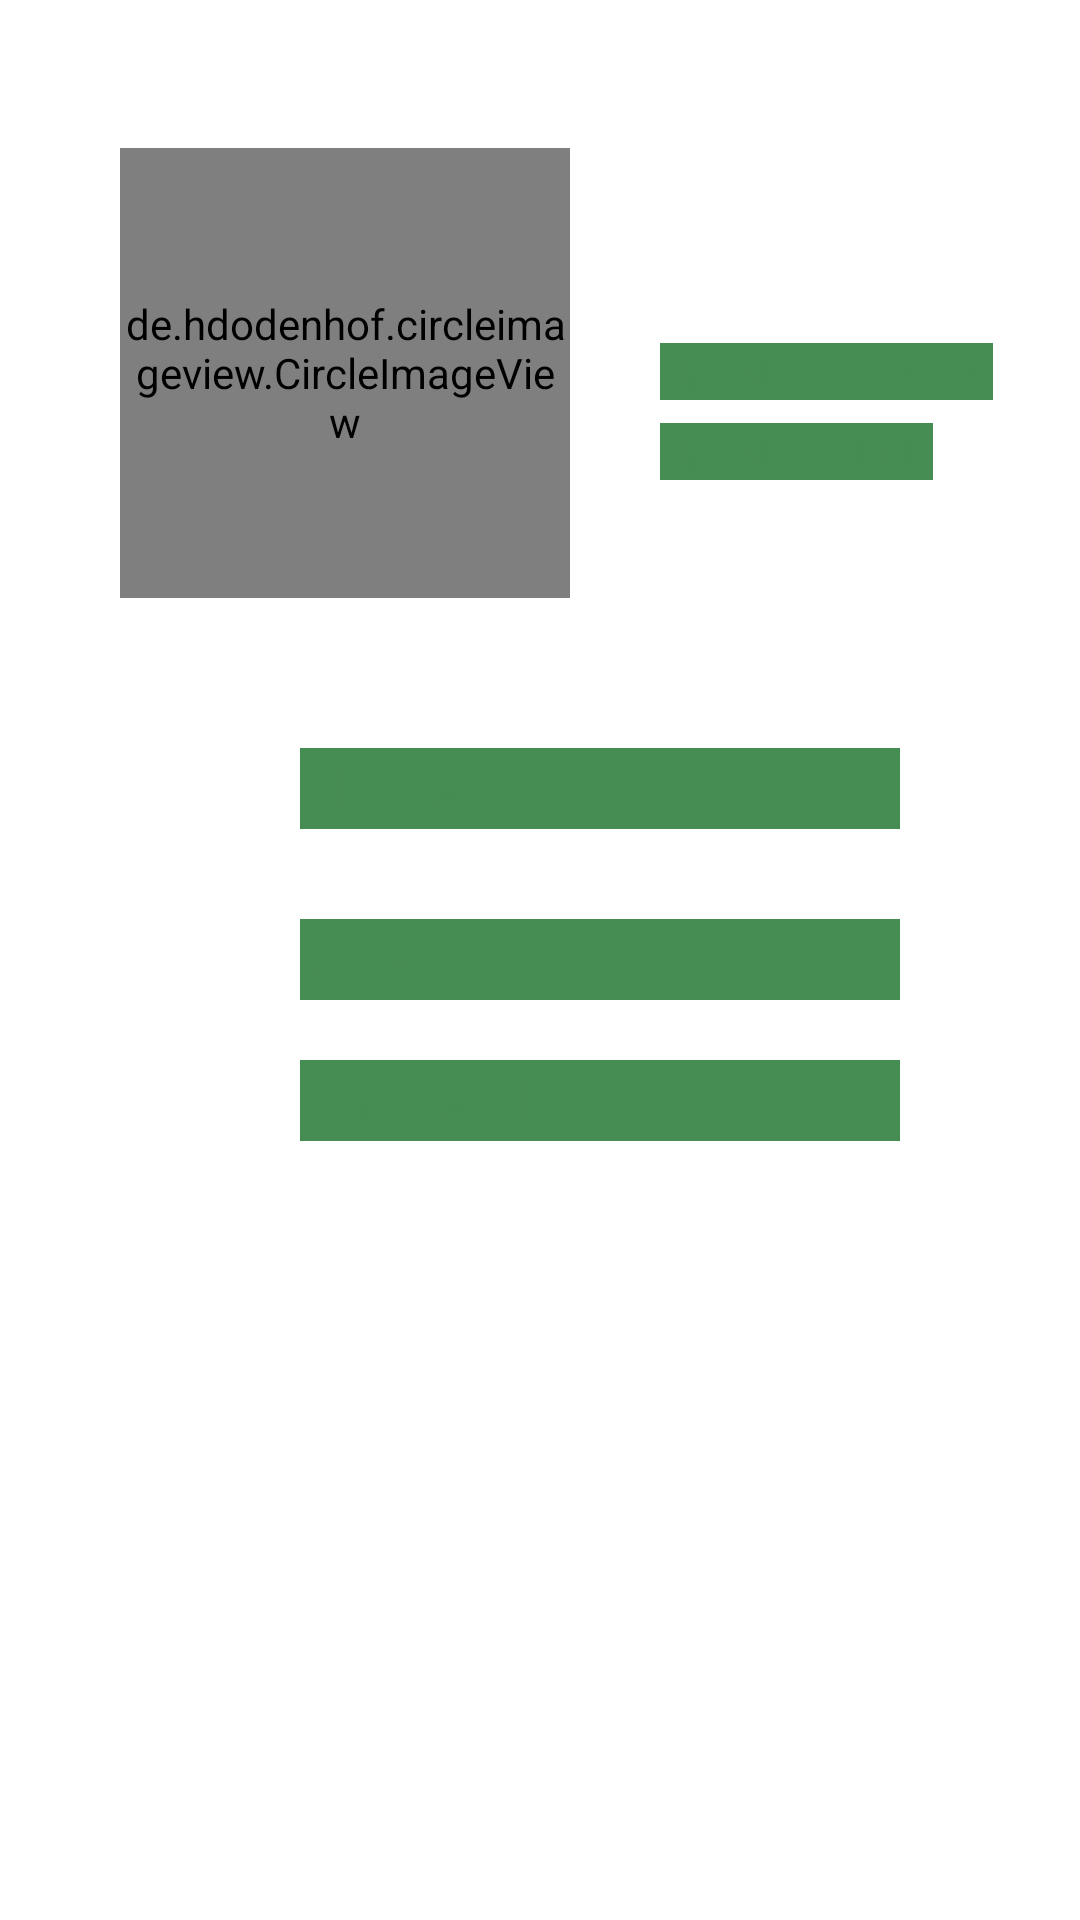

The Android layout XML behind this screen, and the referenced resources:
<!-- AndroidManifest.xml: application theme Theme.Planeta -->
<!-- res/layout/shimmermyaccount.xml -->
<?xml version="1.0" encoding="utf-8"?>
<androidx.constraintlayout.widget.ConstraintLayout xmlns:android="http://schemas.android.com/apk/res/android"
    xmlns:app="http://schemas.android.com/apk/res-auto"
    xmlns:tools="http://schemas.android.com/tools"
    android:layout_width="match_parent"
    android:layout_height="wrap_content"
    android:background="@color/white"
    android:padding="20dp">


    <ImageView
        android:layout_width="wrap_content"
        android:layout_height="wrap_content"
        app:layout_constraintBottom_toBottomOf="@+id/textView3"
        app:layout_constraintEnd_toStartOf="@+id/textView3"
        app:layout_constraintStart_toStartOf="parent"
        app:layout_constraintTop_toTopOf="@id/textView3"
        app:tint="@color/black" />

    <TextView
        android:id="@+id/textView3"
        android:layout_width="wrap_content"
        android:layout_height="wrap_content"
        android:fontFamily="@font/baloo_bhaina"
        android:textColor="@color/black"
        android:textSize="22sp"
        android:textStyle="bold"
        app:layout_constraintEnd_toEndOf="parent"
        app:layout_constraintHorizontal_bias=".2"
        app:layout_constraintStart_toStartOf="parent"
        app:layout_constraintTop_toTopOf="parent" />

    <de.hdodenhof.circleimageview.CircleImageView
        android:id="@+id/circleImageView"
        android:layout_width="150dp"
        android:layout_height="150dp"
        android:layout_marginStart="20dp"
        android:src="@color/final_itemcolor"
        app:civ_border_color="@color/final_itemcolor"
        app:civ_border_width="2dp"
        app:layout_constraintBottom_toTopOf="@+id/linearLayout3"
        app:layout_constraintStart_toStartOf="parent"
        app:layout_constraintTop_toBottomOf="@+id/textView3" />

    <TextView
        android:id="@+id/account_updatedpbot"
        android:layout_width="wrap_content"
        android:layout_height="wrap_content"
        android:layout_marginStart="30dp"
        android:background="@color/final_itemcolor"
        android:text="Update Profile Pic"
        android:textColor="@color/final_itemcolor"
        app:layout_constraintBottom_toBottomOf="@+id/circleImageView"
        app:layout_constraintEnd_toEndOf="parent"
        app:layout_constraintHorizontal_bias="0.0"
        app:layout_constraintStart_toEndOf="@+id/circleImageView"
        app:layout_constraintTop_toTopOf="@+id/circleImageView"
        app:layout_constraintVertical_bias="0.496" />

    <TextView
        android:id="@+id/account_updatedetailbot"
        android:layout_width="wrap_content"
        android:layout_height="wrap_content"
        android:layout_marginStart="30dp"
        android:background="@color/final_itemcolor"
        android:text="Update Details"
        android:textColor="@color/final_itemcolor"
        app:layout_constraintBottom_toBottomOf="@+id/circleImageView"
        app:layout_constraintEnd_toEndOf="parent"
        app:layout_constraintHorizontal_bias="0.0"
        app:layout_constraintStart_toEndOf="@+id/circleImageView"
        app:layout_constraintTop_toTopOf="@+id/circleImageView"
        app:layout_constraintVertical_bias="0.7" />

    <LinearLayout
        android:id="@+id/linearLayout3"
        android:layout_width="match_parent"
        android:layout_height="wrap_content"
        android:layout_margin="10dp"
        android:gravity="center"


        android:orientation="vertical"
        android:weightSum="3"
        app:layout_constraintBottom_toTopOf="@+id/linearLayout4"
        app:layout_constraintTop_toBottomOf="@+id/circleImageView"
        tools:layout_editor_absoluteX="0dp">

        <TextView
            android:layout_width="200dp"
            android:layout_height="wrap_content"
            android:layout_marginStart="20dp"
            android:layout_marginTop="40dp"
            android:background="@color/final_itemcolor"
            android:text="Name"
            android:textColor="@color/final_itemcolor"
            android:textSize="20sp" />

    </LinearLayout>

    <LinearLayout
        android:id="@+id/linearLayout4"
        android:layout_width="match_parent"
        android:layout_height="wrap_content"
        android:layout_margin="20dp"
        android:gravity="center"

        android:orientation="vertical"
        android:weightSum="3"
        app:layout_constraintBottom_toTopOf="@+id/linearLayout5"
        app:layout_constraintTop_toBottomOf="@+id/linearLayout3"
        tools:layout_editor_absoluteX="0dp">

        <TextView
            android:layout_width="200dp"
            android:layout_height="wrap_content"
            android:layout_marginStart="20dp"
            android:background="@color/final_itemcolor"
            android:text="\@Email"
            android:textColor="@color/final_itemcolor"
            android:textSize="20sp" />

    </LinearLayout>

    <LinearLayout
        android:id="@+id/linearLayout5"
        android:layout_width="match_parent"
        android:layout_height="wrap_content"
        android:layout_margin="20dp"
        android:gravity="center"
        android:orientation="vertical"
        android:weightSum="3"
        app:layout_constraintTop_toBottomOf="@+id/linearLayout4"
        tools:layout_editor_absoluteX="16dp">

        <TextView
            android:layout_width="200dp"
            android:layout_height="wrap_content"
            android:layout_marginStart="20dp"
            android:background="@color/final_itemcolor"
            android:text="Phone No"
            android:textColor="@color/final_itemcolor"
            android:textSize="20sp" />


    </LinearLayout>

</androidx.constraintlayout.widget.ConstraintLayout>
<!-- resources referenced by this layout -->
<resources>
  <color name="black">#FF000000</color>
  <color name="final_itemcolor">#468D54</color>
  <color name="white">#FFFFFFFF</color>
  <style name="Theme.Planeta" parent="Theme.MaterialComponents.NoActionBar">
          
          <item name="colorPrimary">@color/final_master</item>
          <item name="colorPrimaryVariant">@color/final_secondary</item>
          <item name="colorOnPrimary">@color/black</item>
          
          <item name="colorSecondary">@color/final_itemcolor</item>
          <item name="colorSecondaryVariant">@color/teal_700</item>
          <item name="colorOnSecondary">@color/black</item>
          
          <item name="android:statusBarColor" tools:targetApi="l">?attr/colorPrimary</item>
          
      </style>
  <color name="final_master">#84CC16</color>
  <color name="final_secondary">#33FF8B</color>
  <color name="teal_700">#FF018786</color>
</resources>
